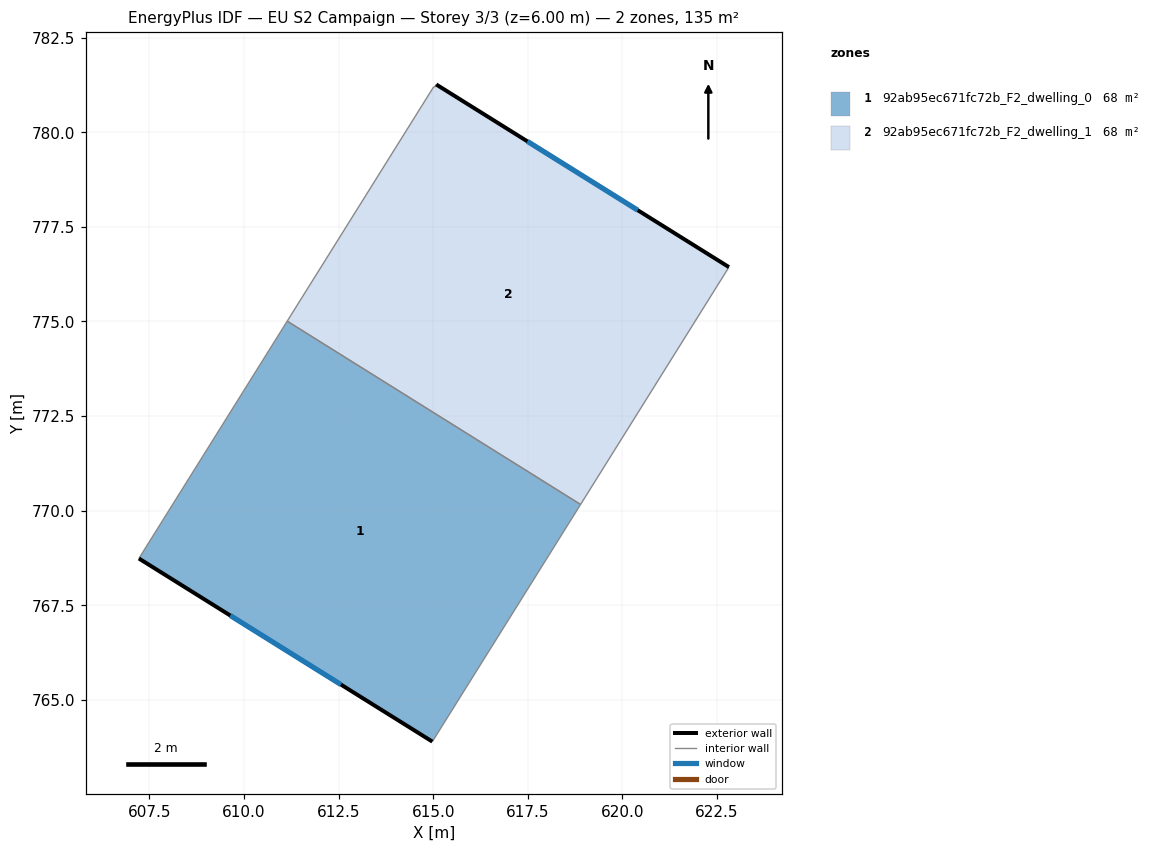
=== STOREY PLAN SPEC (per zone: floor XY polygon, exterior-wall plan segments, windows/doors) ===
zone 1: 92ab95ec671fc72b_F2_dwelling_0  (67.6 m²)
  floor: (618.89, 770.16) (614.98, 763.90) (607.22, 768.74) (611.14, 775.01)
  exterior wall: (607.22, 768.74) – (614.98, 763.90)  [9.1 m]
    window: (609.64, 767.23) – (612.56, 765.41)  [3.9 m²]
  interior walls: 3
zone 2: 92ab95ec671fc72b_F2_dwelling_1  (67.6 m²)
  floor: (622.81, 776.44) (618.89, 770.16) (611.14, 775.01) (615.01, 781.20) (615.03, 781.19) (615.08, 781.26)
  exterior wall: (622.81, 776.44) – (615.08, 781.26)  [9.1 m]
    window: (620.40, 777.94) – (617.49, 779.76)  [3.9 m²]
  interior walls: 5

=== DERIVED (storey summary) ===
Building: EU S2 Campaign
Storey: 3 of 3  (floor level z = 6.00 m)
Storey gross floor area: 135.2 m²
Zones on this storey: 2
  - 92ab95ec671fc72b_F2_dwelling_0: floor 67.6 m²; exterior wall 9.1 m (27.4 m²); 1 window(s) 3.9 m²; WWR 14.2%
  - 92ab95ec671fc72b_F2_dwelling_1: floor 67.6 m²; exterior wall 9.1 m (27.4 m²); 1 window(s) 3.9 m²; WWR 14.2%
Zone adjacency (shared interzone walls):
  - 92ab95ec671fc72b_F2_dwelling_0 ↔ 92ab95ec671fc72b_F2_dwelling_1